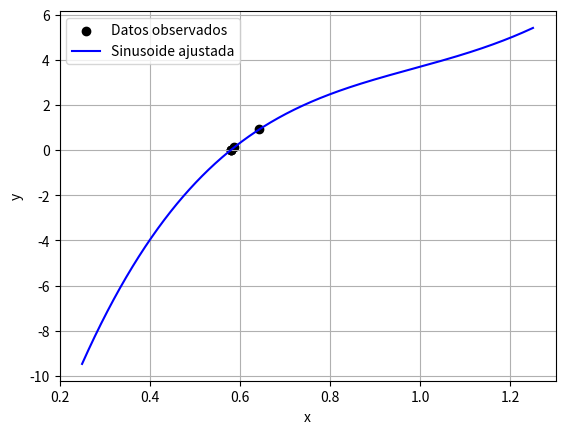

Generate this figure with matplotlib:
import numpy as np
import matplotlib.pyplot as plt
import os

def myFunction(x):
        return 0.7*x**5 -8*x**4 + 44*x**3 - 90*x**2 + 82*x - 25 

def metodosCerrados(xl: int, xu: int, repeticiones: int):
	x = 0
	global xrArray, yrArray
	os.system('cls')
	print("--------------------------------------------------------------------------------------------------")
	while x < repeticiones:
		funcionXl = myFunction(xl)
		functionXu = myFunction(xu)
		#xr = (xl + xu) / 2 #Metodo de biseccion
		xr = xu - ((functionXu)*(xl-xu))/(funcionXl-functionXu) #Metodo de falsa posicion
		funcionXr = myFunction(xr)
		xrArray.insert(x, xr)
		yrArray.insert(x, funcionXr)
		x += 1
		print(str(x))
		print("	XL:    " + str(xl) + " / " + str(funcionXl))
		print("	XU:    " + str(xu) + " / " + str(functionXu))
		print("	XR:    " + str(xr) + " / " + str(funcionXr))
		print("	")
		if (funcionXr == 0):
			return xr
		if (funcionXr*funcionXl > 0):
			xl = xr
		else:
			xu = xr
	print("--------------------------------------------------------------------------------------------------")

xrArray = []
yrArray = []

metodosCerrados(0.5, 1, 5)
t_continuo = np.linspace(0.25, 1.25, 1000)
plt.scatter(xrArray, yrArray, color='black', label='Datos observados')
plt.plot(t_continuo, myFunction(t_continuo), 'b-', label='Sinusoide ajustada')
plt.xlabel('x')
plt.ylabel('y')
plt.legend()
plt.grid()
plt.show()
